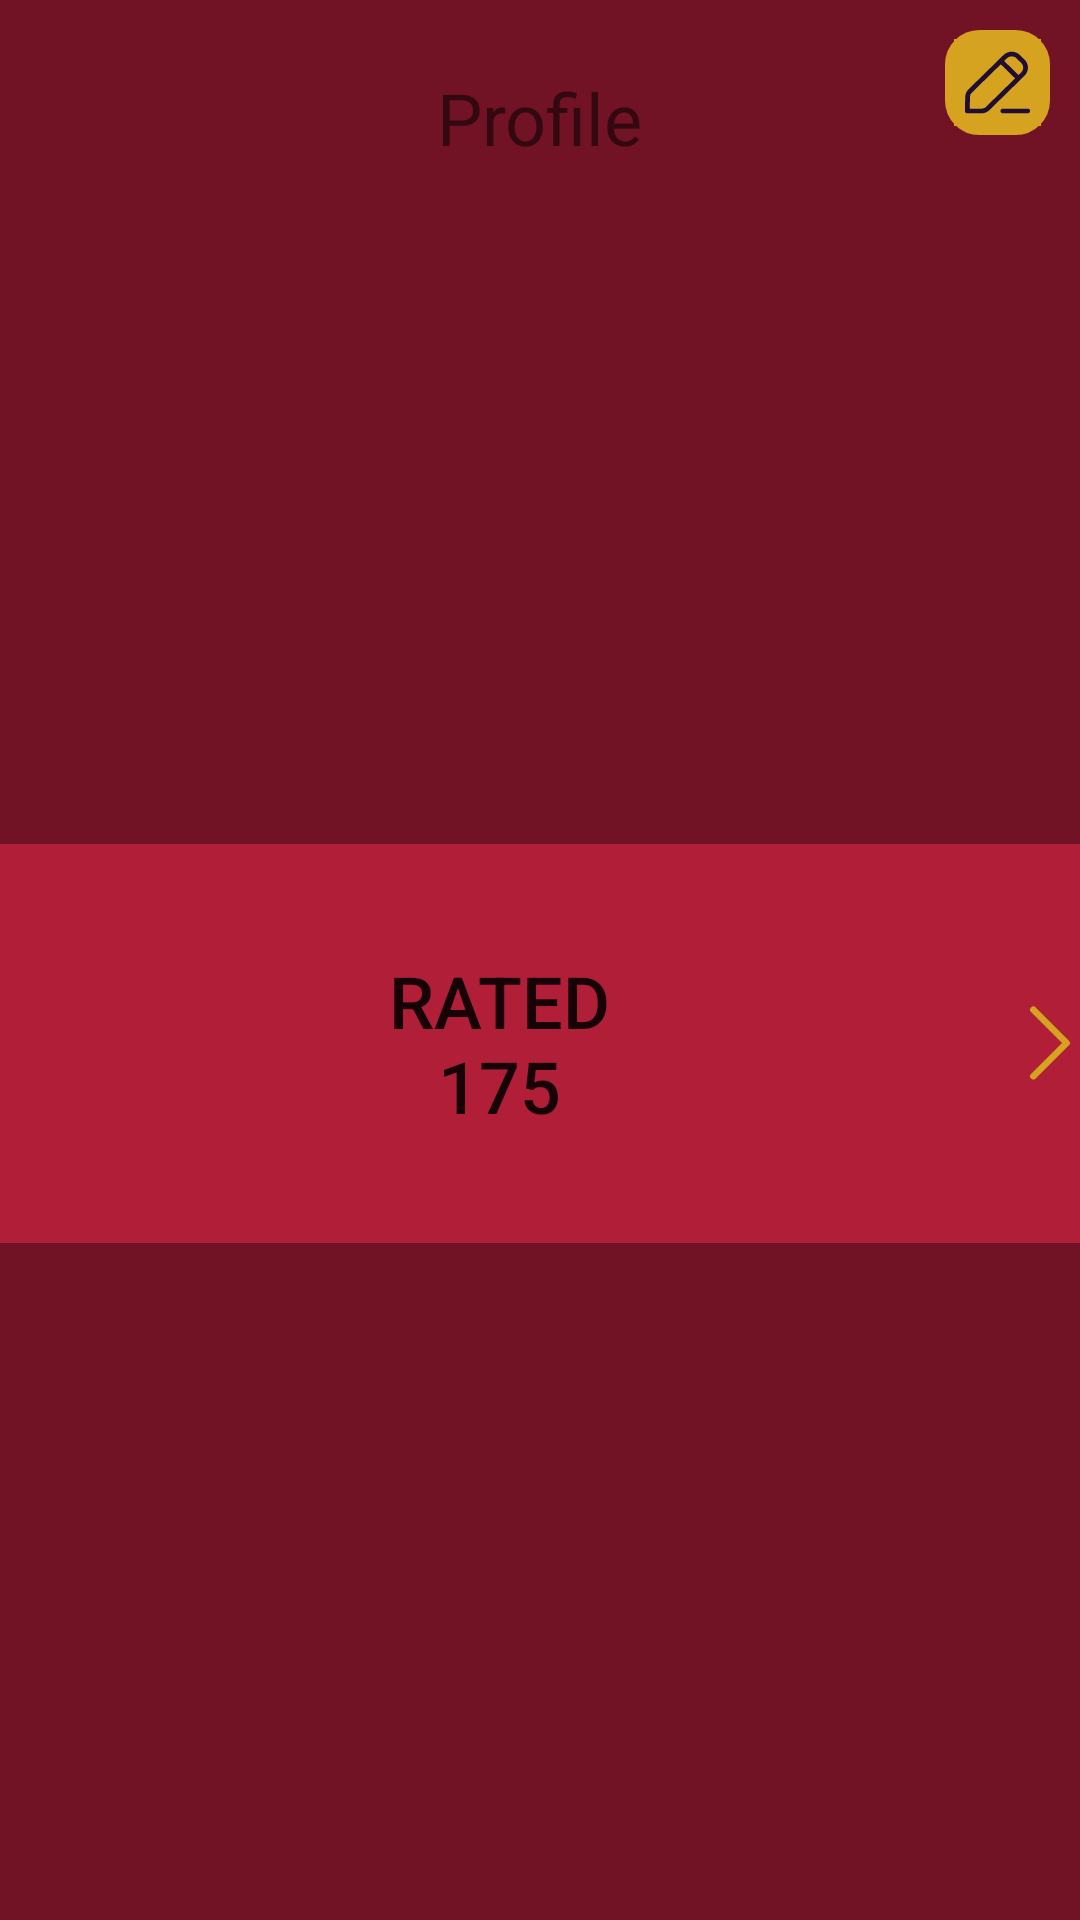

Layout XML and referenced resources for this Android screen:
<!-- AndroidManifest.xml: application theme AppTheme -->
<!-- res/layout/activity_profile.xml -->
<?xml version="1.0" encoding="utf-8"?>
<androidx.constraintlayout.widget.ConstraintLayout xmlns:android="http://schemas.android.com/apk/res/android"
    xmlns:app="http://schemas.android.com/apk/res-auto"
    xmlns:tools="http://schemas.android.com/tools"
    android:layout_width="match_parent"
    android:layout_height="match_parent"
    android:background="@color/backgroundRed"
    tools:context=".Profile">

    <TextView
        android:id="@+id/textViewProfile"
        android:layout_width="wrap_content"
        android:layout_height="wrap_content"
        android:layout_marginTop="10dp"
        android:text="Profile"
        android:textSize="24sp"
        app:layout_constraintBottom_toBottomOf="parent"
        app:layout_constraintEnd_toEndOf="parent"
        app:layout_constraintStart_toStartOf="parent"
        app:layout_constraintTop_toTopOf="parent"
        app:layout_constraintVertical_bias="0.022" />

    <ImageButton
        android:id="@+id/imageButtonEdit"
        android:layout_width="35dp"
        android:layout_height="35dp"
        android:layout_marginTop="10dp"
        android:layout_marginEnd="10dp"
        android:layout_marginRight="10dp"
        android:background="@drawable/edit_custom_rounded_corners"
        android:padding="3dp"
        android:scaleType="fitXY"
        android:src="@drawable/ic_edit"
        app:layout_constraintEnd_toEndOf="parent"
        app:layout_constraintTop_toTopOf="parent" />

    <LinearLayout
        android:id="@+id/linearLayout"
        android:layout_width="397dp"
        android:layout_height="133dp"
        android:background="@drawable/custom_rounded_corners"
        android:gravity="center_vertical"
        app:layout_constraintBottom_toBottomOf="parent"
        app:layout_constraintEnd_toEndOf="parent"
        app:layout_constraintStart_toStartOf="parent"
        app:layout_constraintTop_toBottomOf="@+id/textViewProfile">


        <Button
            android:id="@+id/ratedbutton"
            android:layout_width="232dp"
            android:layout_height="133dp"
            android:layout_marginLeft="10dp"
            android:layout_weight="1"
            android:background="@null"
            android:text="Rated&#10;175"
            android:textSize="24sp" />

        <ImageView
            android:id="@+id/imageViewrated"
            android:layout_width="38dp"
            android:layout_height="40dp"
            android:src="@drawable/ic_arrow___right_2" />


    </LinearLayout>


</androidx.constraintlayout.widget.ConstraintLayout>
<!-- resources referenced by this layout -->
<resources>
  <color name="backgroundRed">#711324</color>
  <!-- drawable custom_rounded_corners (drawable) -->
  <?xml version="1.0" encoding="utf-8"?>
  <shape xmlns:android="http://schemas.android.com/apk/res/android">
      <stroke
          android:width="3dp"
          android:color="@color/buttonColor"
          />
  
      <corners android:radius="10dp" />
  
      <padding
          android:bottom="10dp"
          android:left="10dp"
          android:right="10dp"
          android:top="10dp" />
  
      <solid android:color="@color/buttonColor"/>
  </shape>
  <!-- drawable edit_custom_rounded_corners (drawable) -->
  <?xml version="1.0" encoding="utf-8"?>
  <shape xmlns:android="http://schemas.android.com/apk/res/android">
  <stroke
      android:width="3dp"
      android:color="@color/goldButton"
      />
  
  <corners android:radius="10dp" />
  
  <padding
      android:bottom="10dp"
      android:left="10dp"
      android:right="10dp"
      android:top="10dp" />
  
  <solid android:color="@color/goldButton"/>
  </shape>
  <!-- drawable ic_arrow___right_2 (drawable) -->
  <vector xmlns:android="http://schemas.android.com/apk/res/android"
      android:width="26dp"
      android:height="26dp"
      android:viewportWidth="26"
      android:viewportHeight="26">
    <path
        android:pathData="M9.2083,5.4167L16.7916,13L9.2083,20.5834"
        android:strokeLineJoin="round"
        android:strokeWidth="1.5"
        android:strokeColor="#D6A321"
        android:strokeLineCap="round"/>
  
  
  </vector>
  <!-- drawable ic_edit (drawable) -->
  <vector xmlns:android="http://schemas.android.com/apk/res/android"
      android:width="18dp"
      android:height="18dp"
      android:viewportWidth="18"
      android:viewportHeight="18">
    <path
        android:pathData="M0,0h18v18h-18z"
        android:fillColor="#D6A321"/>
    <path
        android:pathData="M2.9765,10.4368L10.2444,3.3125C11.1795,2.3958 12.6962,2.3958 13.6313,3.3125L14.602,4.2641C15.5371,5.1807 15.5371,6.6674 14.602,7.584L7.3055,14.7364C6.8882,15.1454 6.3225,15.3749 5.7321,15.3749H2.7439C2.4663,15.3749 2.2432,15.1507 2.2502,14.8787L2.3253,11.9231C2.3403,11.3645 2.5735,10.8319 2.9765,10.4368ZM13.9036,4.9487L12.9328,3.9972C12.3835,3.4587 11.4922,3.4587 10.9429,3.9972L10.3787,4.5502L13.3397,7.4521L13.9036,6.8993C14.4529,6.3608 14.4529,5.4872 13.9036,4.9487ZM3.675,11.1215L9.6802,5.2349L12.6412,8.1368L6.607,14.0518L6.5267,14.1238C6.305,14.3059 6.0242,14.4066 5.7321,14.4066L3.2501,14.4063L3.3128,11.9479C3.3211,11.6377 3.4509,11.3411 3.675,11.1215ZM15.75,14.8908C15.75,14.6235 15.5289,14.4067 15.2561,14.4067H10.1032L10.0362,14.4111C9.7951,14.4432 9.6094,14.6457 9.6094,14.8908C9.6094,15.1582 9.8305,15.375 10.1032,15.375H15.2561L15.3231,15.3706C15.5642,15.3385 15.75,15.1359 15.75,14.8908Z"
        android:fillColor="#200E32"
        android:fillType="evenOdd"/>
  
  
  </vector>
  <style name="AppTheme" parent="Theme.AppCompat.Light.DarkActionBar">
          
          <item name="colorPrimary">@color/buttonColor</item>
          <item name="colorPrimaryDark">@color/darkRedButtonText</item>
          <item name="colorAccent">@color/buttonColor</item>
      </style>
  <color name="buttonColor">#b01e38</color>
  <color name="goldButton">#D6A321</color>
  <color name="darkRedButtonText">#350000</color>
</resources>
